Run: headless pygame with SDL's dummy video driver; simulated clock (each Clock.tick advances the game by its frame time, no real sleeping); random seed 0; keys injected as events and as key.get_pressed() state; no mouse input.
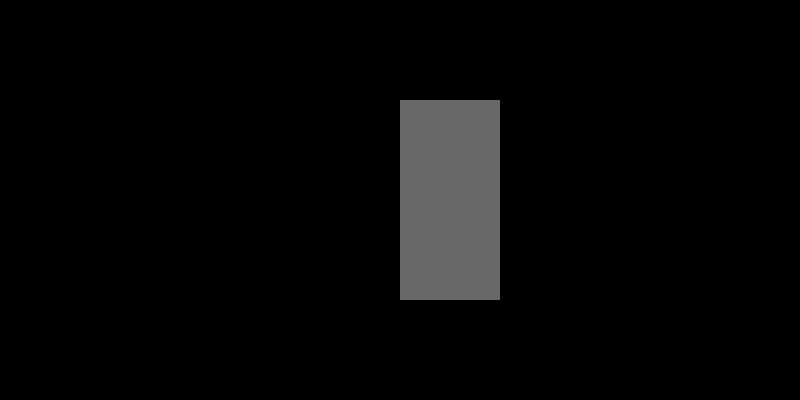
Frame 1 of 4 · flips 1–60 · no input
Frame 2 of 4 · flips 61–180 · tapped SPACE, RETURN · held RIGHT (→), D · screen unchanged from frame 1, image omitted
Frame 3 of 4 · flips 181–300 · held DOWN (↓), S · screen unchanged from frame 2, image omitted
Frame 4 of 4 · flips 301–420 · held LEFT (←), A, UP (↑), W · screen unchanged from frame 3, image omitted

The pygame program that drew these frames:

import pygame
from sys import exit

pygame.init() ## starts Pygame 
screen = pygame.display.set_mode((800, 400)) ## creates our display screen | 800 width, 400 height
pygame.display.set_caption('Runner Platformer') #title 
clock = pygame.time.Clock()

test_surface = pygame.Surface((100, 200))
test_surface.fill('dimgray')

while True:
    for event in pygame.event.get(): # gets every single event and loops through 
        if event.type == pygame.QUIT:
            pygame.quit()
            exit()

    screen.blit(test_surface, (400,100))

    pygame.display.update() # updates our display screen
    clock.tick(60) # while true, the game should not run faster than 60 times per second. 
